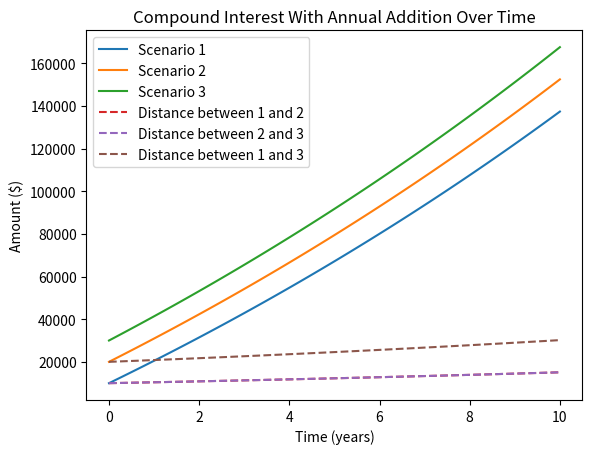

Source code (Python):
import matplotlib.pyplot as plt
import numpy as np

def compound_interest_with_addition(P, r, n, t, yearly_addition):
    amount = P
    amounts = [amount]

    for year in t[1:]:
        amount = amount * (1 + r/n) + yearly_addition
        amounts.append(amount)

    return np.array(amounts)

# Parameters for three different compound interest scenarios
params1 = {'P': 10000, 'r': 0.05, 'n': 12, 't': np.linspace(0, 10, 100), 'yearly_addition': 1000}
params2 = {'P': 20000, 'r': 0.05, 'n': 12, 't': np.linspace(0, 10, 100), 'yearly_addition': 1000}
params3 = {'P': 30000, 'r': 0.05, 'n': 12, 't': np.linspace(0, 10, 100), 'yearly_addition': 1000}

# Calculate compound interest with annual addition for each scenario
A1 = compound_interest_with_addition(**params1)
A2 = compound_interest_with_addition(**params2)
A3 = compound_interest_with_addition(**params3)

# Plot the compound interest with annual addition for each scenario
plt.plot(params1['t'], A1, label='Scenario 1')
plt.plot(params2['t'], A2, label='Scenario 2')
plt.plot(params3['t'], A3, label='Scenario 3')

# Calculate and plot the distance between scenarios over time
distance_1_2 = np.abs(A1 - A2)
distance_2_3 = np.abs(A2 - A3)
distance_1_3 = np.abs(A1 - A3)

plt.plot(params1['t'], distance_1_2, linestyle='--', label='Distance between 1 and 2')
plt.plot(params2['t'], distance_2_3, linestyle='--', label='Distance between 2 and 3')
plt.plot(params3['t'], distance_1_3, linestyle='--', label='Distance between 1 and 3')

# Add labels and title
plt.xlabel('Time (years)')
plt.ylabel('Amount ($)')
plt.title('Compound Interest With Annual Addition Over Time')

# Display the legend
plt.legend()

# Show the plot
plt.show()
